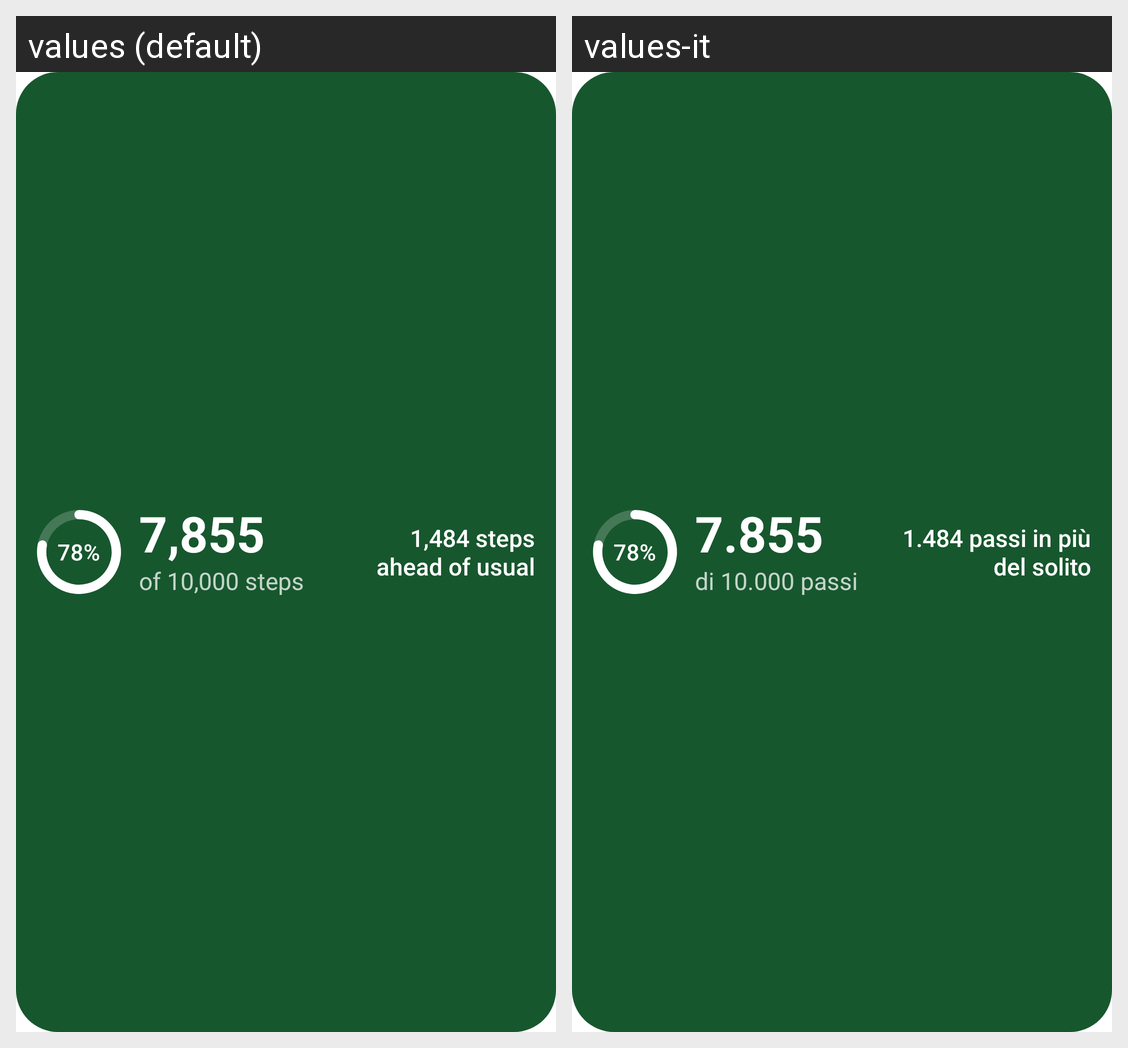

For this localized Android screen grid, give each drawn string resource with its value in every locale shown.
Android screen res/layout/widget_glance_preview.xml rendered under 2 locales, left to right: values (default), values-it. Device: Nexus 5 (rendered at 1080×1920; each locale shown at half size, 540×960, under a caption strip naming it); theme Theme.MaterialComponents.DayNight.NoActionBar.
Strings drawn on this screen, with the default value and each locale's value (text and hints the layout hard-codes, and strings that could not be matched under every locale, appear in the picture but are not listed):

widget_preview_count
  values: 7,855
  values-it: 7.855

widget_preview_goal
  values: of 10,000 steps
  values-it: di 10.000 passi

widget_preview_sentence
  values: 1,484 steps ahead of usual
  values-it: 1.484 passi in più del solito
